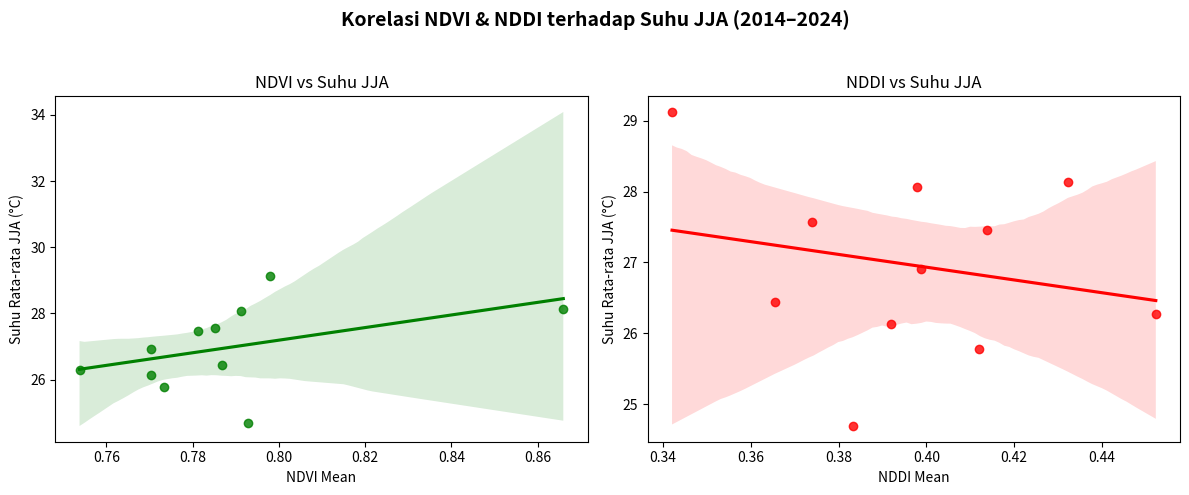

Source code (Python):
import pandas as pd
import matplotlib.pyplot as plt
import seaborn as sns
from scipy.stats import pearsonr

# Data dari hasil observasi/gambar
data = {
    "Tahun": list(range(2014, 2025)),
    "NDVI_mean": [
        0.78529946, 0.7538026, 0.79785436, 0.7868034, 0.77328485,
        0.79279333, 0.78129935, 0.7912825, 0.86598295, 0.7703251, 0.7703251
    ],
    "NDDI_mean": [
        0.37399829, 0.45232222, 0.34203075, 0.36540276, 0.41209644,
        0.38334647, 0.41377044, 0.39790487, 0.4324071, 0.39188457, 0.39880485
    ],
    "SPL_JJA": [
        27.56666692, 26.27333323, 29.12333361, 26.44666672, 25.77666664,
        24.6899999, 27.46333377, 28.06999969, 28.13333321, 26.12999988, 26.90999985
    ]
}

df = pd.DataFrame(data)

# Hitung korelasi Pearson
ndvi_corr, ndvi_p = pearsonr(df["NDVI_mean"], df["SPL_JJA"])
nddi_corr, nddi_p = pearsonr(df["NDDI_mean"], df["SPL_JJA"])

print(f"Korelasi Pearson NDVI vs SPL: {ndvi_corr:.3f} (p={ndvi_p:.3f})")
print(f"Korelasi Pearson NDDI vs SPL: {nddi_corr:.3f} (p={nddi_p:.3f})")

# Plot
plt.figure(figsize=(12, 5))
plt.suptitle("Korelasi NDVI & NDDI terhadap Suhu JJA (2014–2024)", fontsize=14, fontweight='bold')

# NDVI plot
plt.subplot(1, 2, 1)
sns.regplot(x="NDVI_mean", y="SPL_JJA", data=df, color="green", marker='o')
plt.title("NDVI vs Suhu JJA")
plt.xlabel("NDVI Mean")
plt.ylabel("Suhu Rata-rata JJA (°C)")

# NDDI plot
plt.subplot(1, 2, 2)
sns.regplot(x="NDDI_mean", y="SPL_JJA", data=df, color="red", marker='o')
plt.title("NDDI vs Suhu JJA")
plt.xlabel("NDDI Mean")
plt.ylabel("Suhu Rata-rata JJA (°C)")

plt.tight_layout(rect=[0, 0, 1, 0.95])
plt.show()
